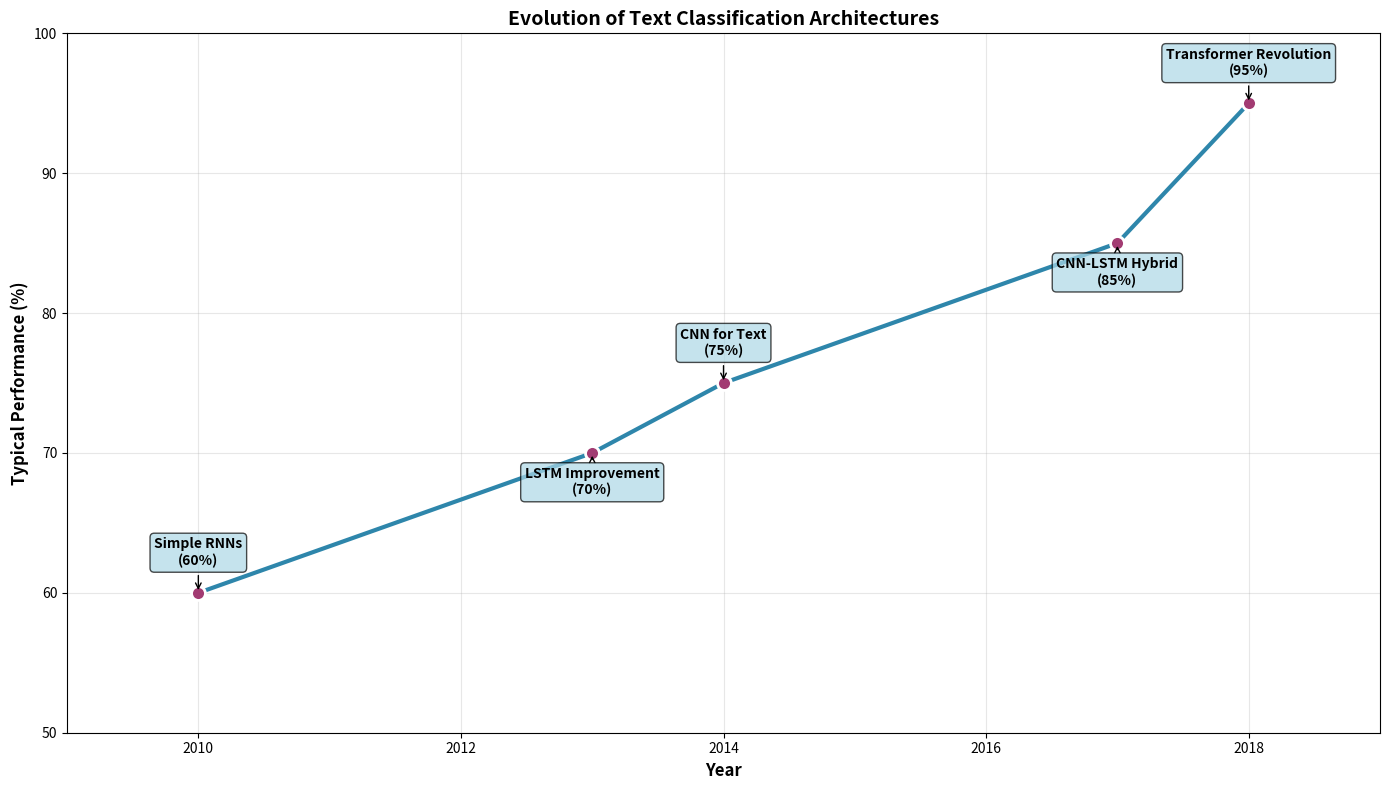

Reproduce this figure in Python.
import matplotlib.pyplot as plt
# Evolution of architectures over time
fig, ax = plt.subplots(figsize=(14, 8))

# Timeline data
years = [2010, 2013, 2014, 2017, 2018]
architectures_timeline = ['Simple RNNs', 'LSTM Improvement', 'CNN for Text', 'CNN-LSTM Hybrid', 'Transformer Revolution']
performance_timeline = [60, 70, 75, 85, 95]

# Create timeline
ax.plot(years, performance_timeline, 'o-', linewidth=3, markersize=10,
        color='#2E86AB', markerfacecolor='#A23B72', markeredgecolor='white', markeredgewidth=2)

# Annotate each point
for i, (year, arch, perf) in enumerate(zip(years, architectures_timeline, performance_timeline)):
    ax.annotate(f'{arch}\n({perf}%)',
                (year, perf),
                textcoords="offset points",
                xytext=(0, 20 if i % 2 == 0 else -30),
                ha='center',
                fontweight='bold',
                bbox=dict(boxstyle="round,pad=0.3", facecolor='lightblue', alpha=0.7),
                arrowprops=dict(arrowstyle="->", color='black'))

ax.set_xlabel('Year', fontweight='bold', fontsize=12)
ax.set_ylabel('Typical Performance (%)', fontweight='bold', fontsize=12)
ax.set_title('Evolution of Text Classification Architectures', fontweight='bold', fontsize=14)
ax.grid(True, alpha=0.3)
ax.set_xlim(2009, 2019)
ax.set_ylim(50, 100)

plt.tight_layout()
plt.savefig('architecture_evolution.png', dpi=300, bbox_inches='tight')
plt.show()
